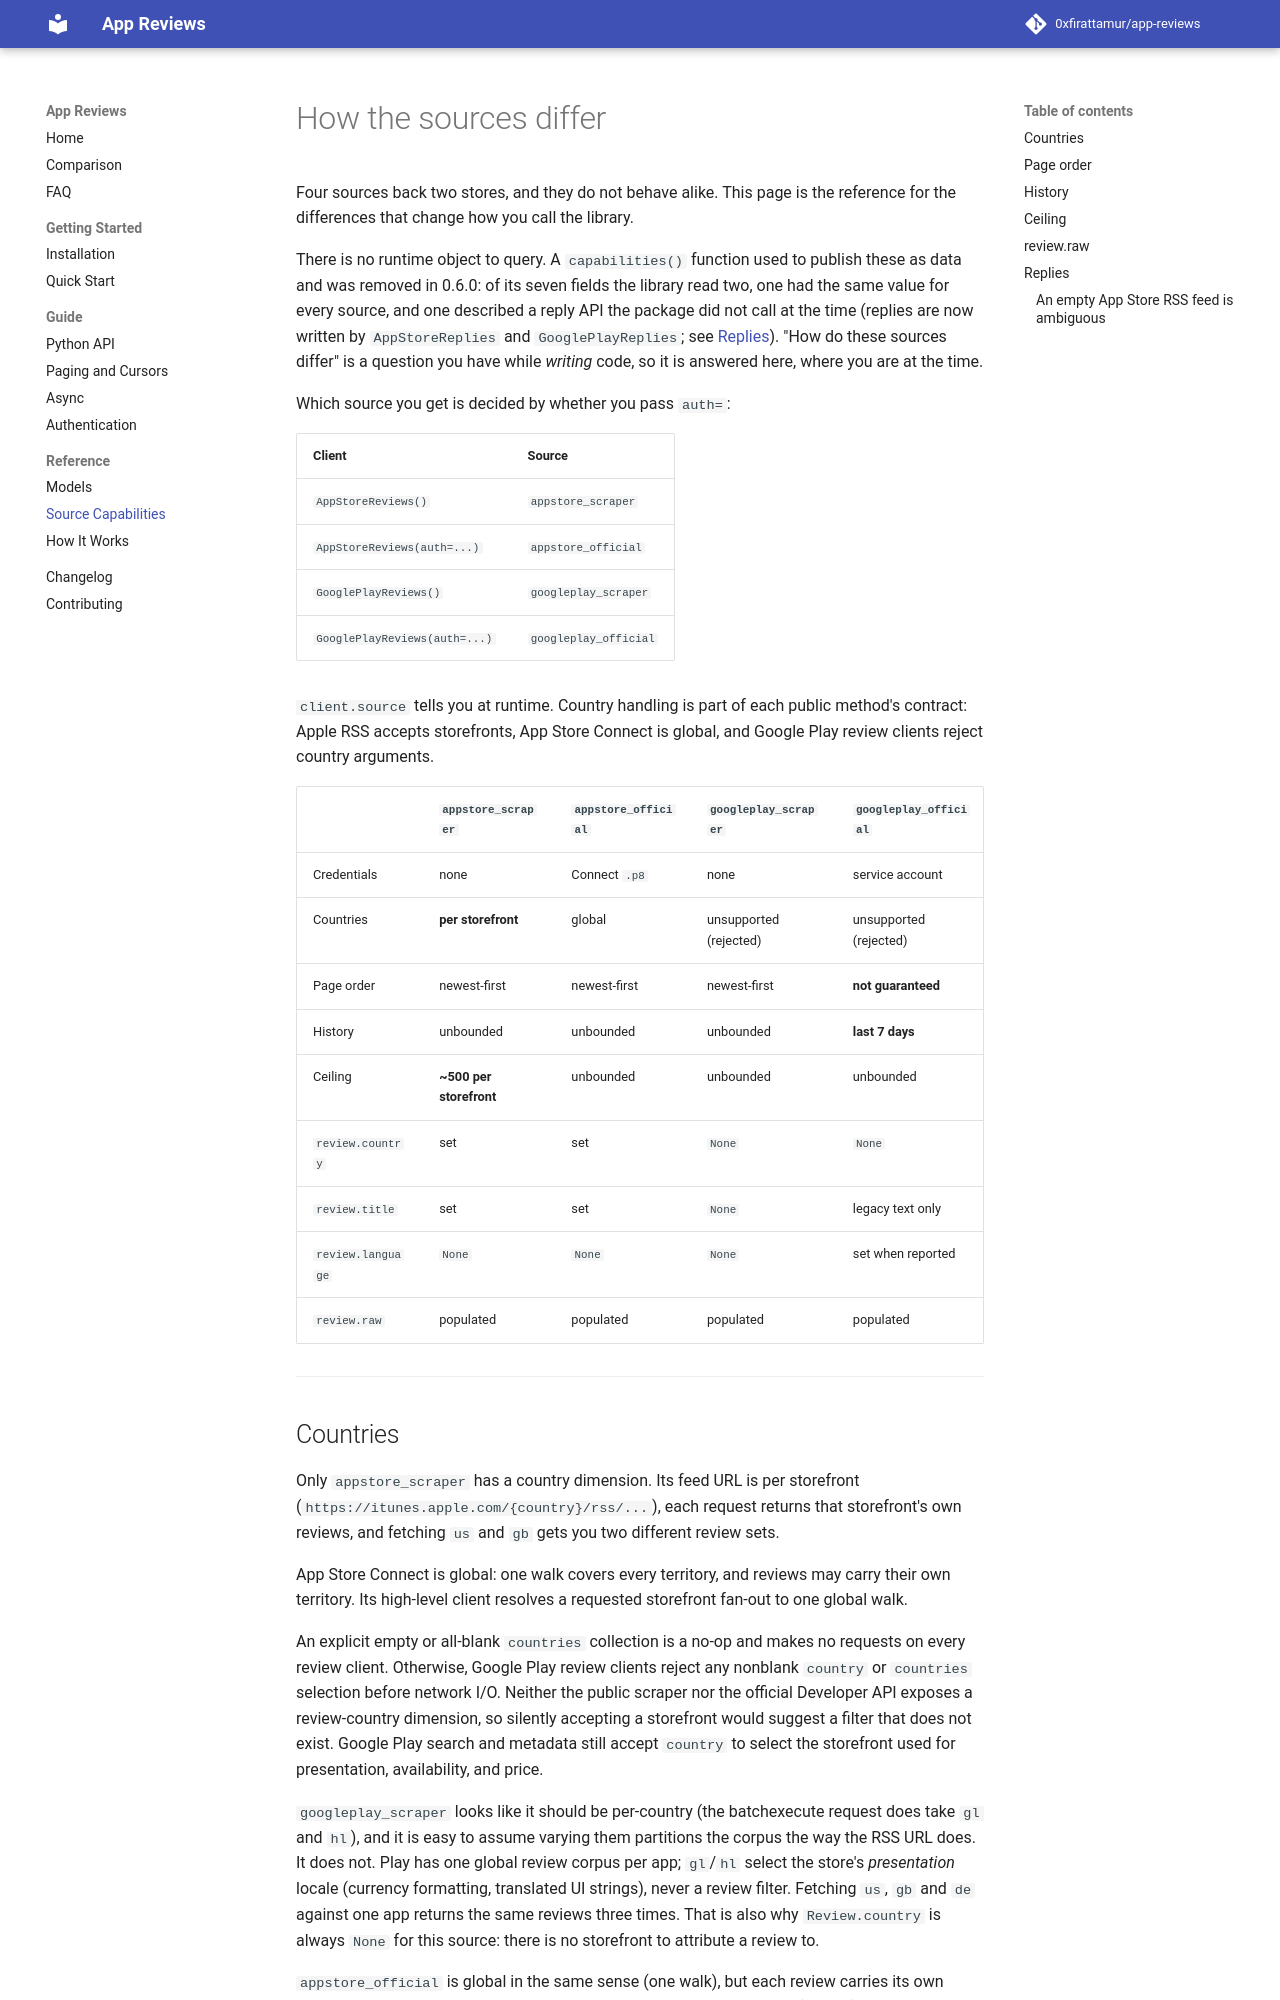

repository: 0xfirattamur/app-reviews · page: reference/capabilities/index.html · generator: mkdocs

---
description: Compare country behavior, ordering, history, and fields across four review sources.
---

# How the sources differ

Four sources back two stores, and they do not behave alike. This page is the
reference for the differences that change how you call the library.

There is no runtime object to query. A `capabilities()` function used to publish
these as data and was removed in 0.6.0: of its seven fields the library read two,
one had the same value for every source, and one described a reply API the
package did not call at the time (replies are now written by `AppStoreReplies`
and `GooglePlayReplies`; see [Replies](#replies)). "How do these sources differ"
is a question you have while *writing* code, so it is answered here, where you
are at the time.

Which source you get is decided by whether you pass `auth=`:

| Client | Source |
|---|---|
| `AppStoreReviews()` | `appstore_scraper` |
| `AppStoreReviews(auth=...)` | `appstore_official` |
| `GooglePlayReviews()` | `googleplay_scraper` |
| `GooglePlayReviews(auth=...)` | `googleplay_official` |

`client.source` tells you at runtime. Country handling is part of each public
method's contract: Apple RSS accepts storefronts, App Store Connect is global,
and Google Play review clients reject country arguments.

| | `appstore_scraper` | `appstore_official` | `googleplay_scraper` | `googleplay_official` |
|---|---|---|---|---|
| Credentials | none | Connect `.p8` | none | service account |
| Countries | **per storefront** | global | unsupported (rejected) | unsupported (rejected) |
| Page order | newest-first | newest-first | newest-first | **not guaranteed** |
| History | unbounded | unbounded | unbounded | **last 7 days** |
| Ceiling | **~500 per storefront** | unbounded | unbounded | unbounded |
| `review.country` | set | set | `None` | `None` |
| `review.title` | set | set | `None` | legacy text only |
| `review.language` | `None` | `None` | `None` | set when reported |
| `review.raw` | populated | populated | populated | populated |

---
